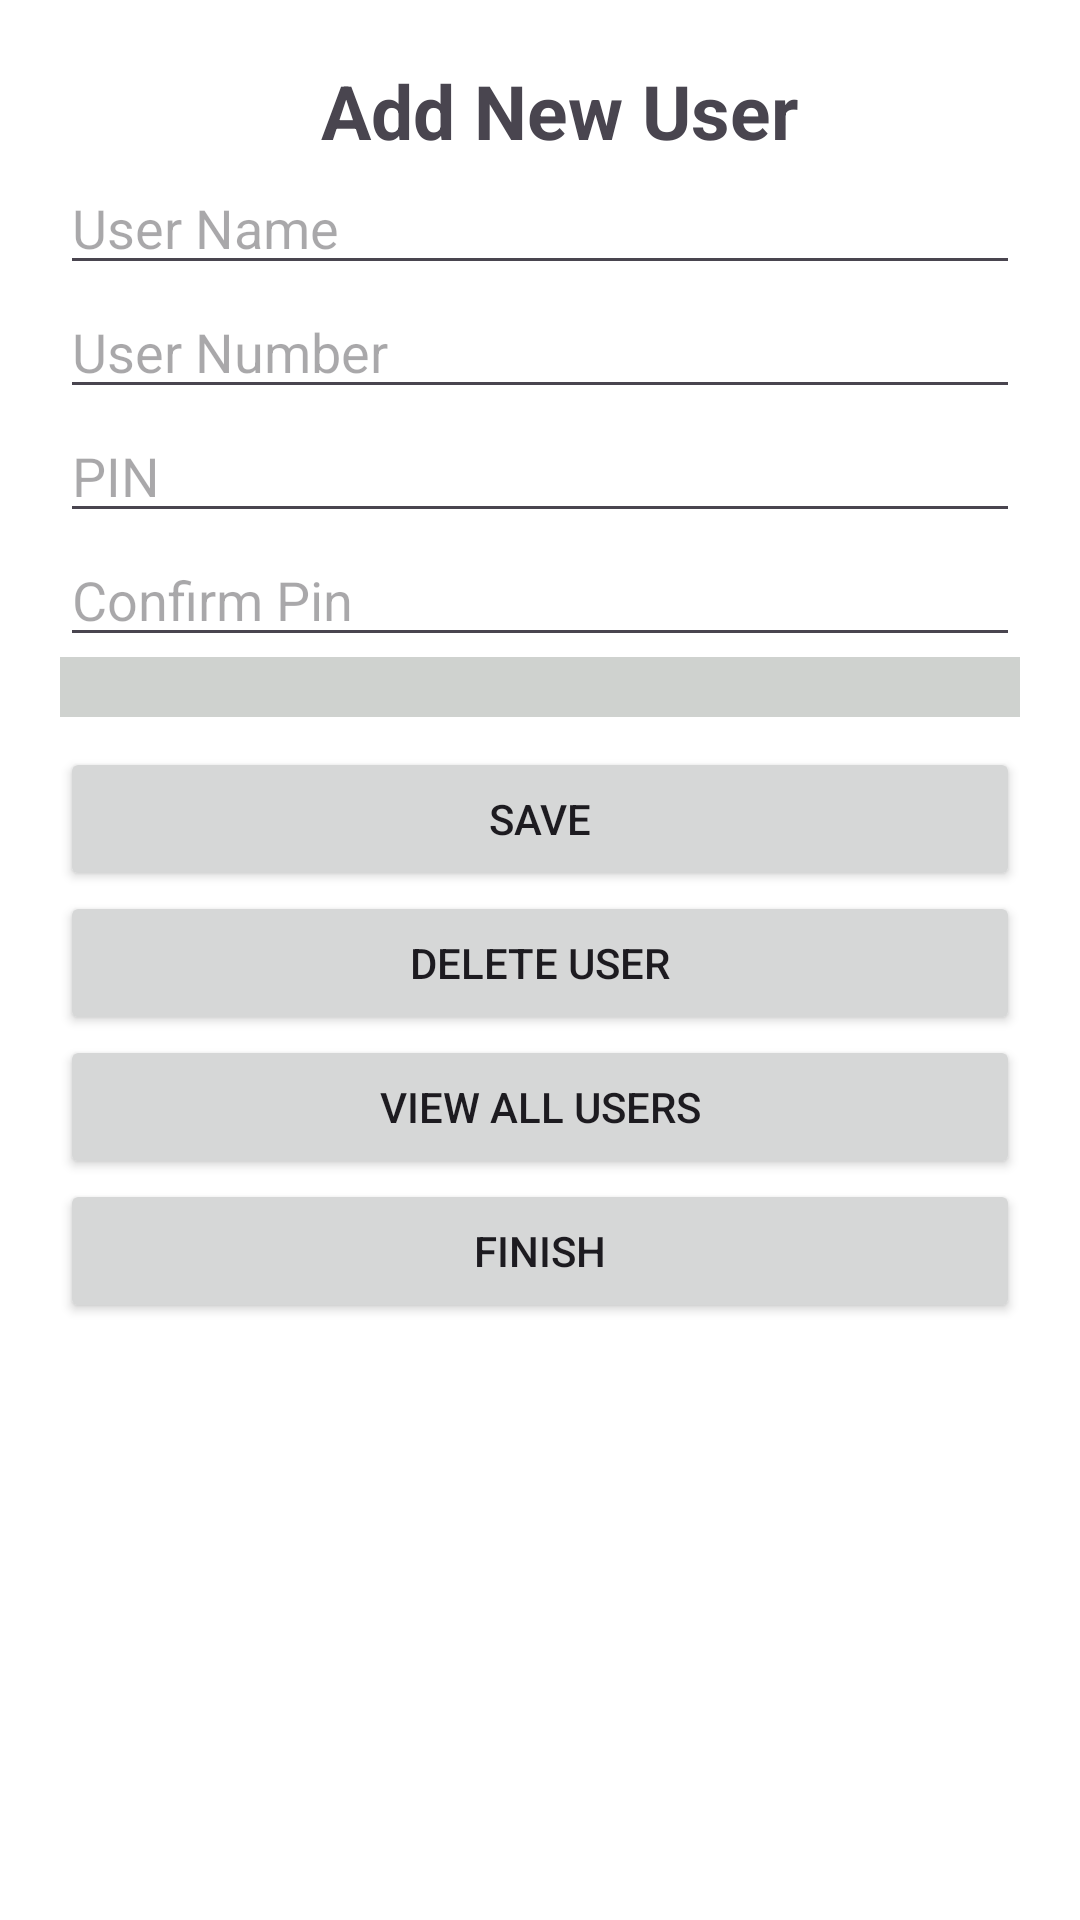

Here is an Android app screen rendered from its layout file. Give the layout XML and the strings, colors and styles it references.
<!-- AndroidManifest.xml: application theme Theme.AbsaTerminalApp -->
<!-- res/layout/fragment_usersetup.xml -->
<?xml version="1.0" encoding="utf-8"?>
<FrameLayout xmlns:android="http://schemas.android.com/apk/res/android"
    xmlns:tools="http://schemas.android.com/tools"
    android:id="@+id/user_set_up_container"
    android:layout_width="match_parent"
    android:layout_height="match_parent"
    android:background="@color/white"
    tools:context=".fragments.settingsFragments.TerminalOptionsSubFragments.UserSetup">

    
    <LinearLayout
        android:layout_width="match_parent"
        android:layout_height="wrap_content"
        android:padding="@dimen/title_text_size_20"
        android:orientation="vertical">
        <TextView
        android:layout_width="match_parent"
        android:layout_height="wrap_content"
        android:textSize="@dimen/title_text_size_25"
        android:text="  Add New User"
        android:gravity="center"
        android:textStyle="bold"
        />
        
        <EditText
            android:id="@+id/user_name_edit_text"
            android:layout_width="match_parent"
            android:layout_height="wrap_content"
            android:hint="User Name" />

        
        <EditText
            android:id="@+id/user_number_edit_text"
            android:layout_width="match_parent"
            android:layout_height="wrap_content"
            android:inputType="number"
            android:hint="User Number" />

        
        <EditText
            android:id="@+id/pin_edit_text"
            android:layout_width="match_parent"
            android:layout_height="wrap_content"
            android:inputType="number"
            android:hint="PIN" />
        
        <EditText
            android:id="@+id/confirm_pin_edit_text"
            android:layout_width="match_parent"
            android:layout_height="wrap_content"
            android:inputType="number"
            android:hint="Confirm Pin" />

        
        <Spinner
            android:padding="@dimen/title_text_size_10"
            android:layout_marginBottom="@dimen/title_text_size_10"
            android:layout_width="match_parent"
            android:layout_height="wrap_content"
            android:id="@+id/user_rank_spinner"
            android:backgroundTint="@color/grey"
            android:background="@drawable/spinner_border" />

        
        <Button
            android:layout_width="match_parent"
            android:layout_height="wrap_content"
            android:text="Save"
            android:layout_gravity="center"
            android:id="@+id/save_button"
            />

        
        <Button
            android:layout_width="match_parent"
            android:layout_height="wrap_content"
            android:text="Delete User"
            android:layout_gravity="center"
            android:id="@+id/delete_user_button"
            />

        
        <Button
            android:layout_width="match_parent"
            android:layout_height="wrap_content"
            android:text="View All Users"
            android:layout_gravity="center"
            android:id="@+id/view_all_users_button"
            />

        
        <Button
            android:layout_width="match_parent"
            android:layout_height="wrap_content"
            android:text="Finish"
            android:layout_gravity="center"
            android:id="@+id/finish_button"
            />
    </LinearLayout>

</FrameLayout>
<!-- resources referenced by this layout -->
<resources>
  <color name="grey">#CFD2CF</color>
  <color name="white">#FFFFFFFF</color>
  <dimen name="title_text_size_10">10sp</dimen>
  <dimen name="title_text_size_20">20sp</dimen>
  <dimen name="title_text_size_25">25sp</dimen>
  <!-- drawable spinner_border (drawable) -->
  <?xml version="1.0" encoding="utf-8"?>
  <layer-list xmlns:android="http://schemas.android.com/apk/res/android">
      
      <item android:drawable="@android:color/darker_gray" />
  
      
      <item android:top="0dp" android:left="-1dp" android:right="-1dp" android:bottom="2dp">
          <shape>
              <solid android:color="@android:color/transparent" />
              <stroke
                  android:width="2dp"
                  android:color="@color/border_color" /> 
          </shape>
      </item>
  
      
      <item android:top="2dp" android:left="-1dp" android:right="-1dp" android:bottom="0dp">
          <shape>
              <solid android:color="@android:color/transparent" />
              <stroke
                  android:width="2dp"
                  android:color="@color/border_color" /> 
          </shape>
      </item>
  </layer-list>
  <style name="Theme.AbsaTerminalApp" parent="Base.Theme.AbsaTerminalApp" />
  <color name="border_color">#FF000000</color>
  <style name="Base.Theme.AbsaTerminalApp" parent="Theme.Material3.DayNight.NoActionBar">
          
           <item name="colorPrimary">@color/my_light_primary</item>
      </style>
  <color name="my_light_primary">#af164c</color>
</resources>
